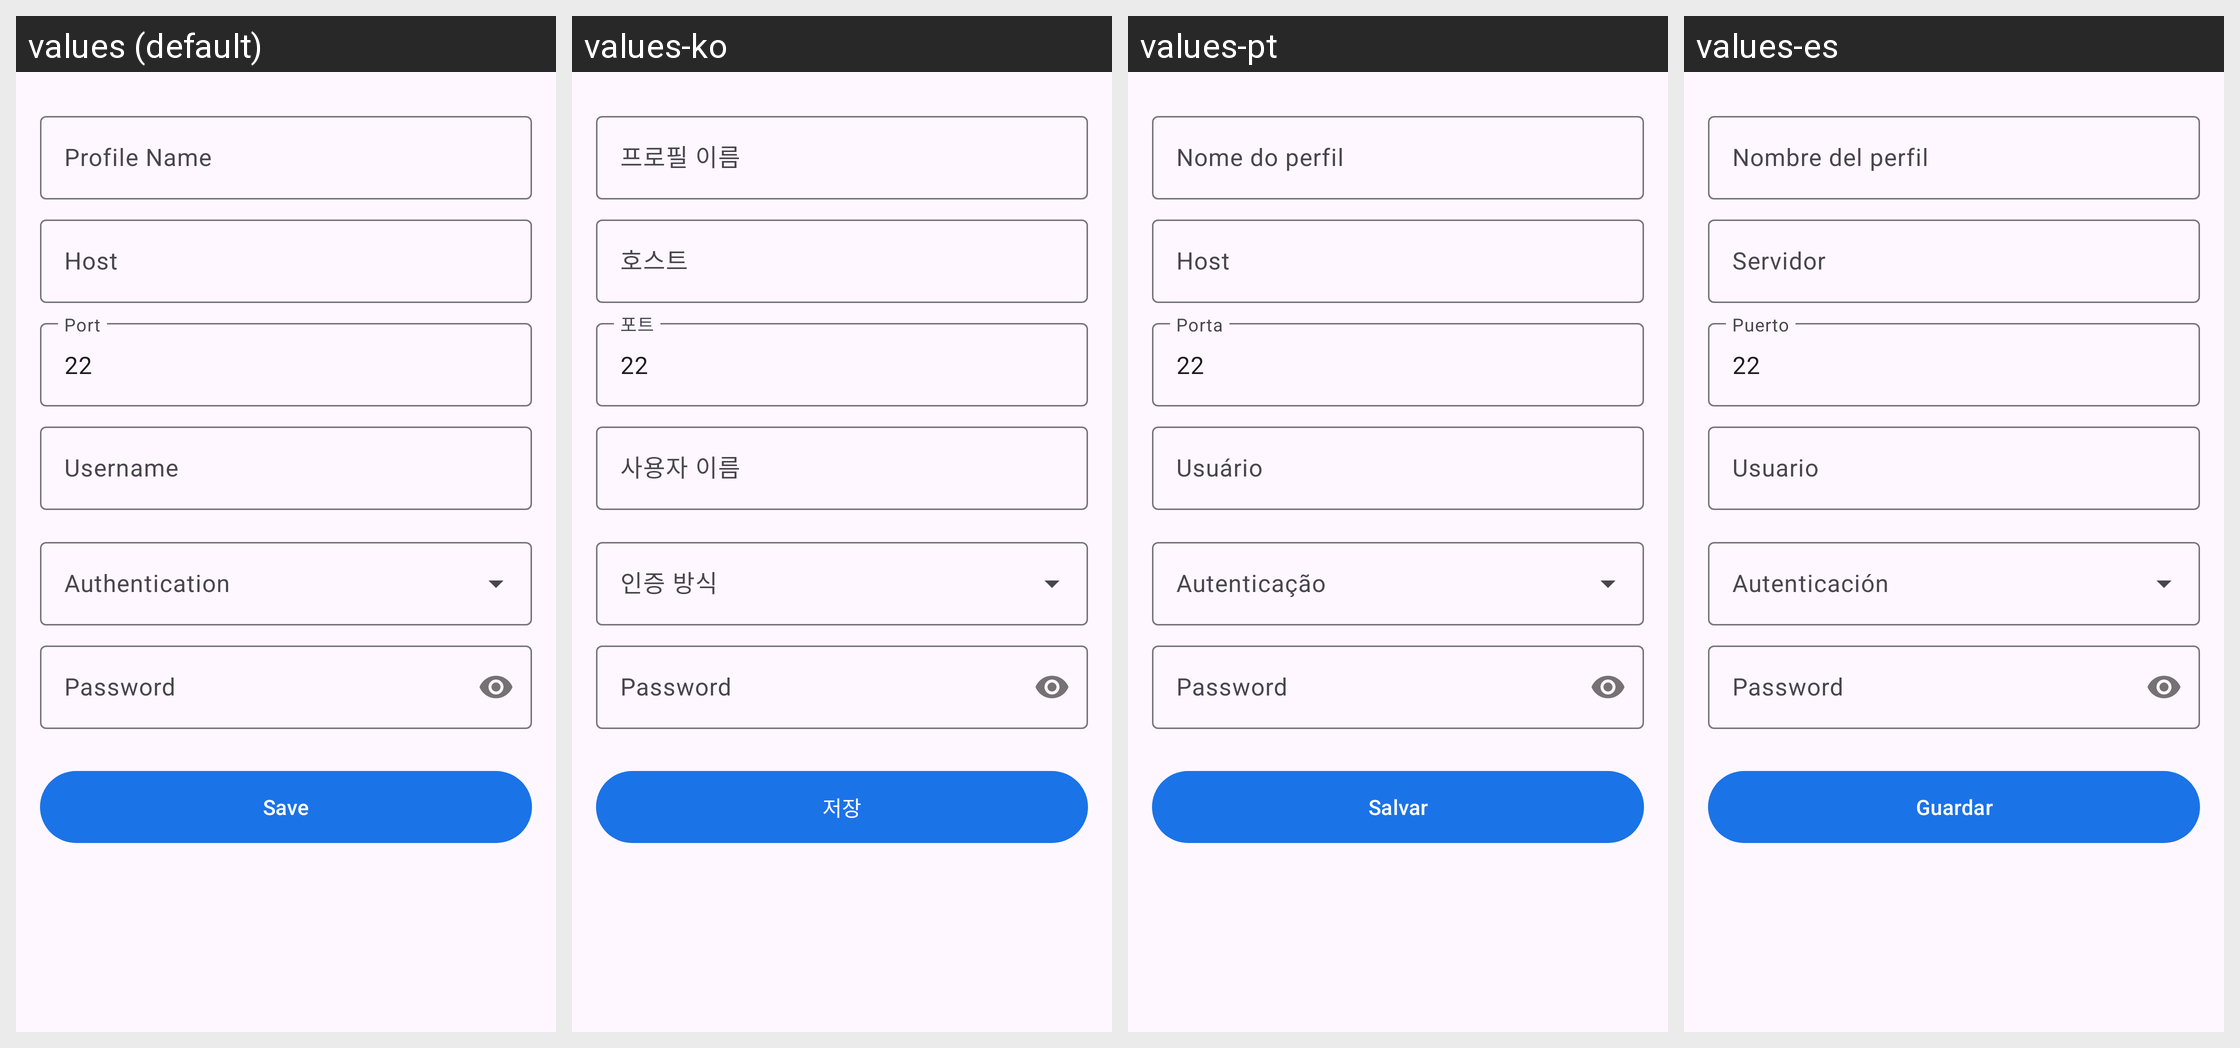

This grid shows one Android layout under several languages. Give, for every string resource on the screen, its name, the default text and each shown locale's text.
Android screen res/layout/fragment_profile_detail.xml rendered under 4 locales, left to right: values (default), values-ko, values-pt, values-es. Device: Nexus 5 (rendered at 1080×1920; each locale shown at half size, 540×960, under a caption strip naming it); theme Theme.Socks5.
Other locales in the repository, not shown: values-ar, values-de, values-fr, values-hi, values-it, values-ja, values-ru, values-tr, values-zh-rCN, values-zh-rTW.
Strings drawn on this screen, with the default value and each locale's value (text and hints the layout hard-codes, and strings that could not be matched under every locale, appear in the picture but are not listed):

profile_name
  values: Profile Name
  values-ko: 프로필 이름
  values-pt: Nome do perfil
  values-es: Nombre del perfil

profile_host
  values: Host
  values-ko: 호스트
  values-pt: Host
  values-es: Servidor

profile_port
  values: Port
  values-ko: 포트
  values-pt: Porta
  values-es: Puerto

profile_username
  values: Username
  values-ko: 사용자 이름
  values-pt: Usuário
  values-es: Usuario

profile_save
  values: Save
  values-ko: 저장
  values-pt: Salvar
  values-es: Guardar
